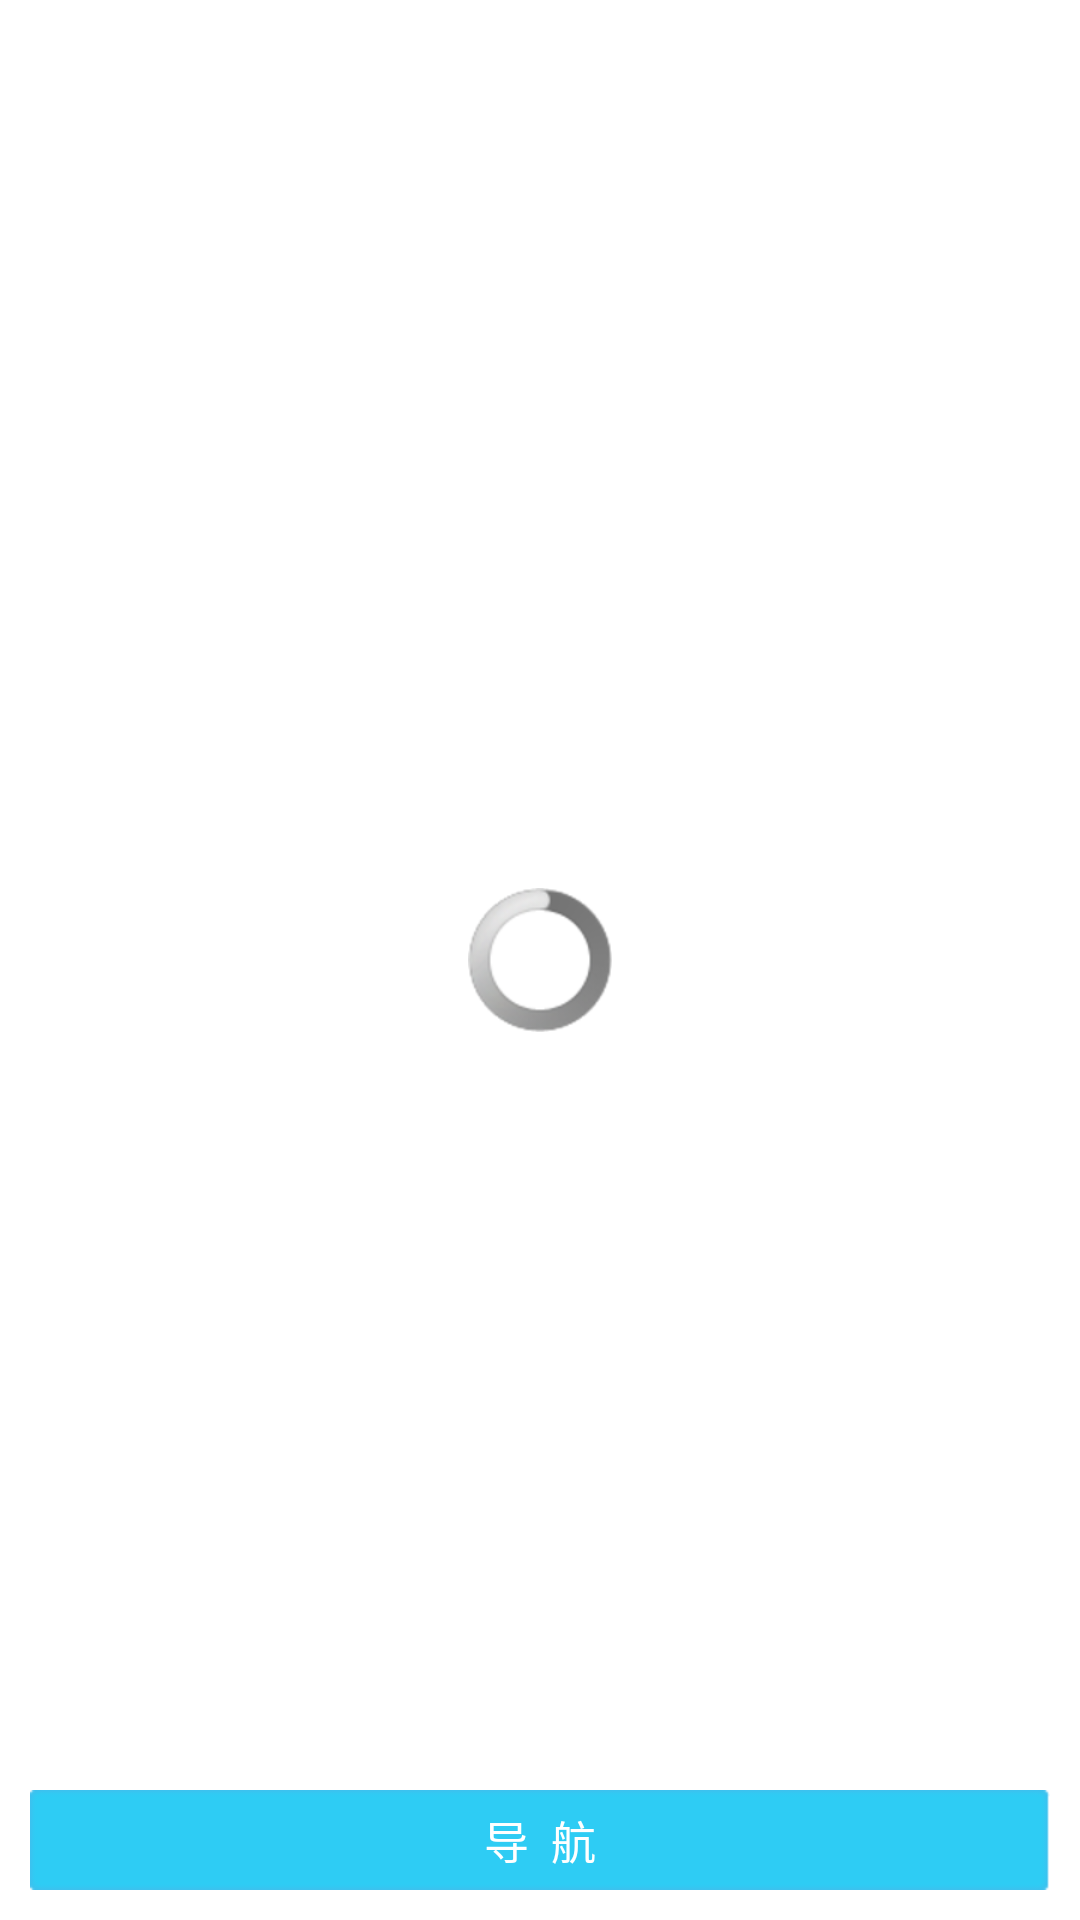

Android layout source for this screen:
<!-- AndroidManifest.xml: activity theme Theme.StoreAllianceNoTitle -->
<!-- res/layout/map.xml -->
<RelativeLayout xmlns:android="http://schemas.android.com/apk/res/android"
    xmlns:tools="http://schemas.android.com/tools"
    android:layout_width="match_parent"
    android:layout_height="match_parent"
    android:background="@color/white" >

    <LinearLayout
        android:layout_width="fill_parent"
        android:layout_height="fill_parent"
        android:orientation="vertical" >

        <FrameLayout
            android:id="@+id/mapview_layout"
            android:layout_width="match_parent"
            android:layout_height="0dip"
            android:layout_weight="1" >
        </FrameLayout>

        <Button
            android:id="@+id/btn_mapnavi"
            style="@style/button_normal"
            android:layout_width="match_parent"
            android:layout_height="wrap_content"
            android:layout_margin="10dip"
            android:onClick="naviMap"
            android:text="导  航" />
    </LinearLayout>

    <ProgressBar
        android:id="@+id/progressbar"
        android:layout_width="wrap_content"
        android:layout_height="wrap_content"
        android:layout_centerInParent="true" />

</RelativeLayout>
<!-- resources referenced by this layout -->
<resources>
  <color name="white">#ffffffff</color>
  <style name="button_normal">
          <item name="android:background">@drawable/btn_blue_selector</item>
          <item name="android:textColor">#ffffff</item>
          <item name="android:textSize">15sp</item>
          <item name="android:paddingRight">10dp</item>
          <item name="android:paddingLeft">10dp</item>
          <item name="android:gravity">center</item>
      </style>
  <style name="Theme.StoreAllianceNoTitle" parent="@style/Theme.DistStation">
          <item name="android:windowNoTitle">true</item>
      </style>
  <!-- drawable btn_blue_selector (drawable-hdpi) -->
  <?xml version="1.0" encoding="utf-8"?>
  <selector xmlns:android="http://schemas.android.com/apk/res/android">
      <item android:drawable="@drawable/btn_blue_disable" android:state_enabled="false"/>
      <item android:drawable="@drawable/btn_blue_normal" android:state_focused="false" android:state_pressed="false" android:state_selected="false"/>
      <item android:drawable="@drawable/btn_blue_select" android:state_focused="false" android:state_pressed="false" android:state_selected="true"/>
      <item android:drawable="@drawable/btn_blue_normal" android:state_focused="true" android:state_pressed="false" android:state_selected="false"/>
      <item android:drawable="@drawable/btn_blue_select" android:state_focused="true" android:state_pressed="false" android:state_selected="true"/>
      <item android:drawable="@drawable/btn_blue_select" android:state_pressed="true" android:state_selected="false"/>
      <item android:drawable="@drawable/btn_blue_select" android:state_pressed="true" android:state_selected="true"/>
  </selector>
  <style name="Theme.DistStation" parent="Theme.BaseDistStation" />
  <style name="Theme.BaseDistStation" parent="@android:style/Theme.Light">
          <item name="android:windowContentOverlay">@null</item>
          <item name="android:drawingCacheQuality">auto</item>
      </style>
</resources>
